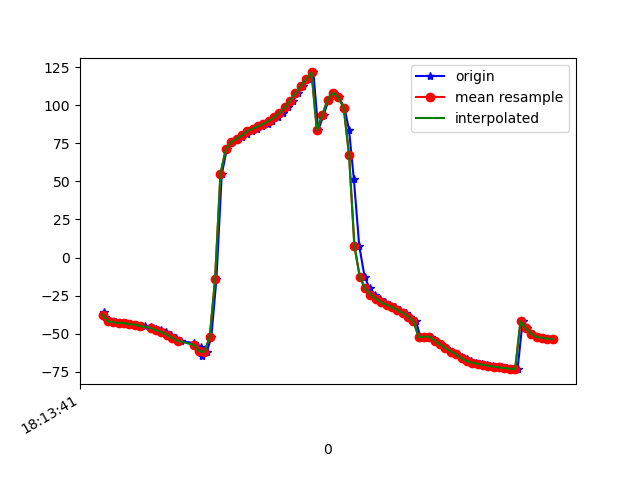

The table this chart was drawn from, first rows:
1617819221145, 514864695024474, -35.99082, 11.328733, 6.28044
1617819221149, 514864714255244, -39.04, 12.84, 2.173
1617819221167, 514864733486014, -41.83, 14.21, -1.757
1617819221189, 514864752716784, -42.5, 14.73, -2.109
1617819221208, 514864771947554, -42.93, 14.72, -3.091
1617819221224, 514864791178324, -43.09, 14.7, -3.101
1617819221242, 514864810409094, -43.85, 15, -4.166
1617819221262, 514864829639864, -43.98, 14.94, -4.255
1617819221281, 514864848870634, -44.84, 15.77, -4.69
1617819221299, 514864868101404, -45.18, 15.46, -5.289
1617819221320, 514864887332174, -45.72, 15.9, -5.319
1617819221338, 514864906562944, -46.63, 16.32, -6.246
1617819221358, 514864925793714, -47.71, 17.15, -6.11
1617819221375, 514864945024484, -48.98, 18.44, -6.465
1617819221397, 514864964255254, -50.76, 20.64, -7.383
1617819221415, 514864983486024, -52.77, 24.47, -7.937
1617819221433, 514865002716794, -54.69, 29.87, -9.884
1617819221480, 514865021947564, -56.28, 36.98, -10.96
1617819221496, 514865041178334, -58.44, 46.68, -12.56
1617819221506, 514865060409104, -58.57, 56.46, -15.94
1617819221513, 514865079639874, -64.46, 64.01, -18.28
1617819221529, 514865098870644, -61.86, 75.07, -27.24
1617819221546, 514865118101414, -52.35, 81.59, -40.19
1617819221565, 514865137332184, -14.23, 85.95, -81.58
1617819221585, 514865156562954, 54.73, 84.1, -153.8
1617819221604, 514865175793724, 71.22, 78.73, -173.1
1617819221624, 514865195024494, 75.78, 73.9, -180
1617819221644, 514865214255264, 77.96, 69.98, 176.2
1617819221662, 514865233486034, 79.42, 67.07, 173.8
1617819221678, 514865252716804, 81.14, 65.52, 172.1
1617819221697, 514865271947574, 83.04, 64.56, 171.1
1617819221716, 514865291178344, 84.72, 63, 170.9
1617819221736, 514865310409114, 86.22, 60.58, 171.4
1617819221756, 514865329639884, 87.87, 57.67, 172.5
1617819221774, 514865348870654, 89.77, 54.94, 174.3
1617819221794, 514865368101424, 92.02, 52.74, 177
1617819221814, 514865387332194, 94.91, 51.48, -179.7
1617819221832, 514865406562964, 98.66, 51.43, -176
1617819221851, 514865425793734, 103.1, 52.14, -172.2
1617819221869, 514865445149244, 108, 53.53, -168.3
1617819221890, 514865464380014, 112.8, 55.27, -164.1
1617819221912, 514865483610784, 117.1, 57.02, -159.1
1617819221927, 514865502841554, 121.5, 60.56, -154.3
1617819221945, 514865522072324, 83.54, 70.11, -114.6
1617819221965, 514865541303094, 93.48, 72.39, -120.6
1617819221984, 514865560533864, 103.7, 74.67, -125.4
1617819222003, 514865579764634, 108.2, 77.45, -124.5
1617819222022, 514865598995404, 105.2, 79.79, -118.1
1617819222043, 514865618226174, 98.29, 82.02, -109.4
1617819222060, 514865637456944, 83.83, 84.16, -94.21
1617819222078, 514865656687714, 51.47, 85.57, -62.03
1617819222098, 514865675918484, 7.748, 84.14, -19.18
1617819222118, 514865695149254, -12.53, 79.51, -0.096
1617819222137, 514865714380024, -20.27, 73.17, 6.338
1617819222156, 514865733610794, -24.3, 65.86, 9.012
1617819222175, 514865752841564, -27.1, 57.8, 10.55
1617819222195, 514865772072334, -29.28, 48.88, 11.61
1617819222213, 514865791303104, -31.09, 39.24, 12.32
1617819222233, 514865810533874, -32.71, 29.49, 12.65
1617819222251, 514865829764644, -34.4, 20.89, 13.05
1617819222271, 514865848995414, -36.34, 13.93, 13.58
... 29 more rows
